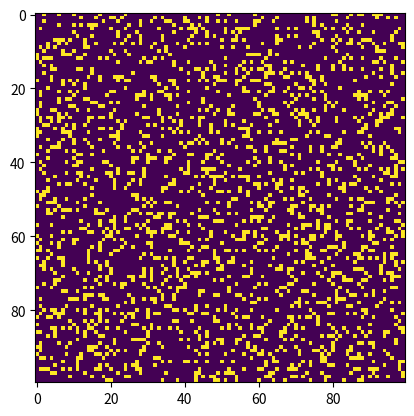

This figure's Python source:
import numpy as np
import matplotlib.pyplot as plt
import matplotlib.animation as animation
import argparse
import sys

ON = 255
OFF = 0
vals = [ON, OFF]


def randomGrid(N):
    return np.random.choice(vals, N * N, p=[0.2, 0.8]).reshape(N, N)


def addGlider(i, j, grid):
    glider = np.array([[0,   0,   255],
                       [255, 0,   255],
                       [0,   255, 255]])
    grid[i:i + 3, j:j + 3] = glider


def addBlock(i, j, grid):
    block = np.array([[255, 255],
                       [255, 255]])
    grid[i:i + 2, j:j + 2] = block


def addFlash(i, j, grid):
    flash = np.array([[0, 255, 0],
                      [0, 255, 0],
                      [0, 255, 0]])
    grid[i:i + 3, j:j + 3] = flash


def addBread(i, j, grid):
    bread = np.array([[0, 255, 255, 0],
                      [255, 0, 0, 255],
                      [0, 255, 0, 255],
                      [0,   0, 255, 0]])
    grid[i:i + 4, j:j + 4] = bread


def update(frameNum, img, grid, N):
    newGrid = grid.copy()
    for i in range(N):
        for j in range(N):
            total = int((
                grid[i, (j - 1) % N] + grid[i, (j + 1) % N] +
                grid[(i - 1) % N, j] + grid[(i + 1) % N, j] +
                grid[(i - 1) % N, (j - 1) % N] + grid[(i - 1) % N, (j + 1) % N] +
                grid[(i + 1) % N, (j - 1) % N] + grid[(i + 1) % N, (j + 1) % N]
                ) / 255)
            if grid[i, j] == ON:
                if (total < 2) or (total > 3):
                    newGrid[i, j] = OFF
            else:
                if total == 3:
                    newGrid[i, j] = ON
    img.set_data(newGrid)
    grid[:] = newGrid[:]
    return img


def main():
    parser = argparse.ArgumentParser(
        description="Runs Conway's Game of Life simulation.")
    parser.add_argument('--grid-size', dest='N', required=False)
    parser.add_argument('--mov-file', dest='movfile', required=False)
    parser.add_argument('--interval', dest='interval', required=False)
    parser.add_argument('--glider', action='store_true', required=False)
    parser.add_argument('--block', action='store_true', required=False)
    parser.add_argument('--flash', action='store_true', required=False)
    parser.add_argument('--bread', action='store_true', required=False)
    args = parser.parse_args()

    N = 100
    if args.N and int(args.N) > 8:
        N = int(args.N)

    updateInterval = 50
    if args.interval:
        updateInterval = int(args.interval)

    grid = np.array([])

    grid = np.zeros(N * N).reshape(N, N)
    if args.glider:
        addGlider(1, 1, grid)
    elif args.block:
        addBlock(1, 1, grid)
    elif args.flash:
        addFlash(1, 1, grid)
    elif args.bread:
        addBread(1, 1, grid)
    else:
        grid = randomGrid(N)

    fig, ax = plt.subplots()
    img = ax.imshow(grid, interpolation='nearest')
    ani = animation.FuncAnimation(
        fig,
        update,
        fargs=(
            img,
            grid,
            N,
        ),
        frames=10,
        interval=updateInterval,
        save_count=50)
    if args.movfile:
        ani.save(args.movfile, fps=30, extra_args=['-vcodec', 'libx264'])

    plt.show()

if __name__ == '__main__':
    main()
